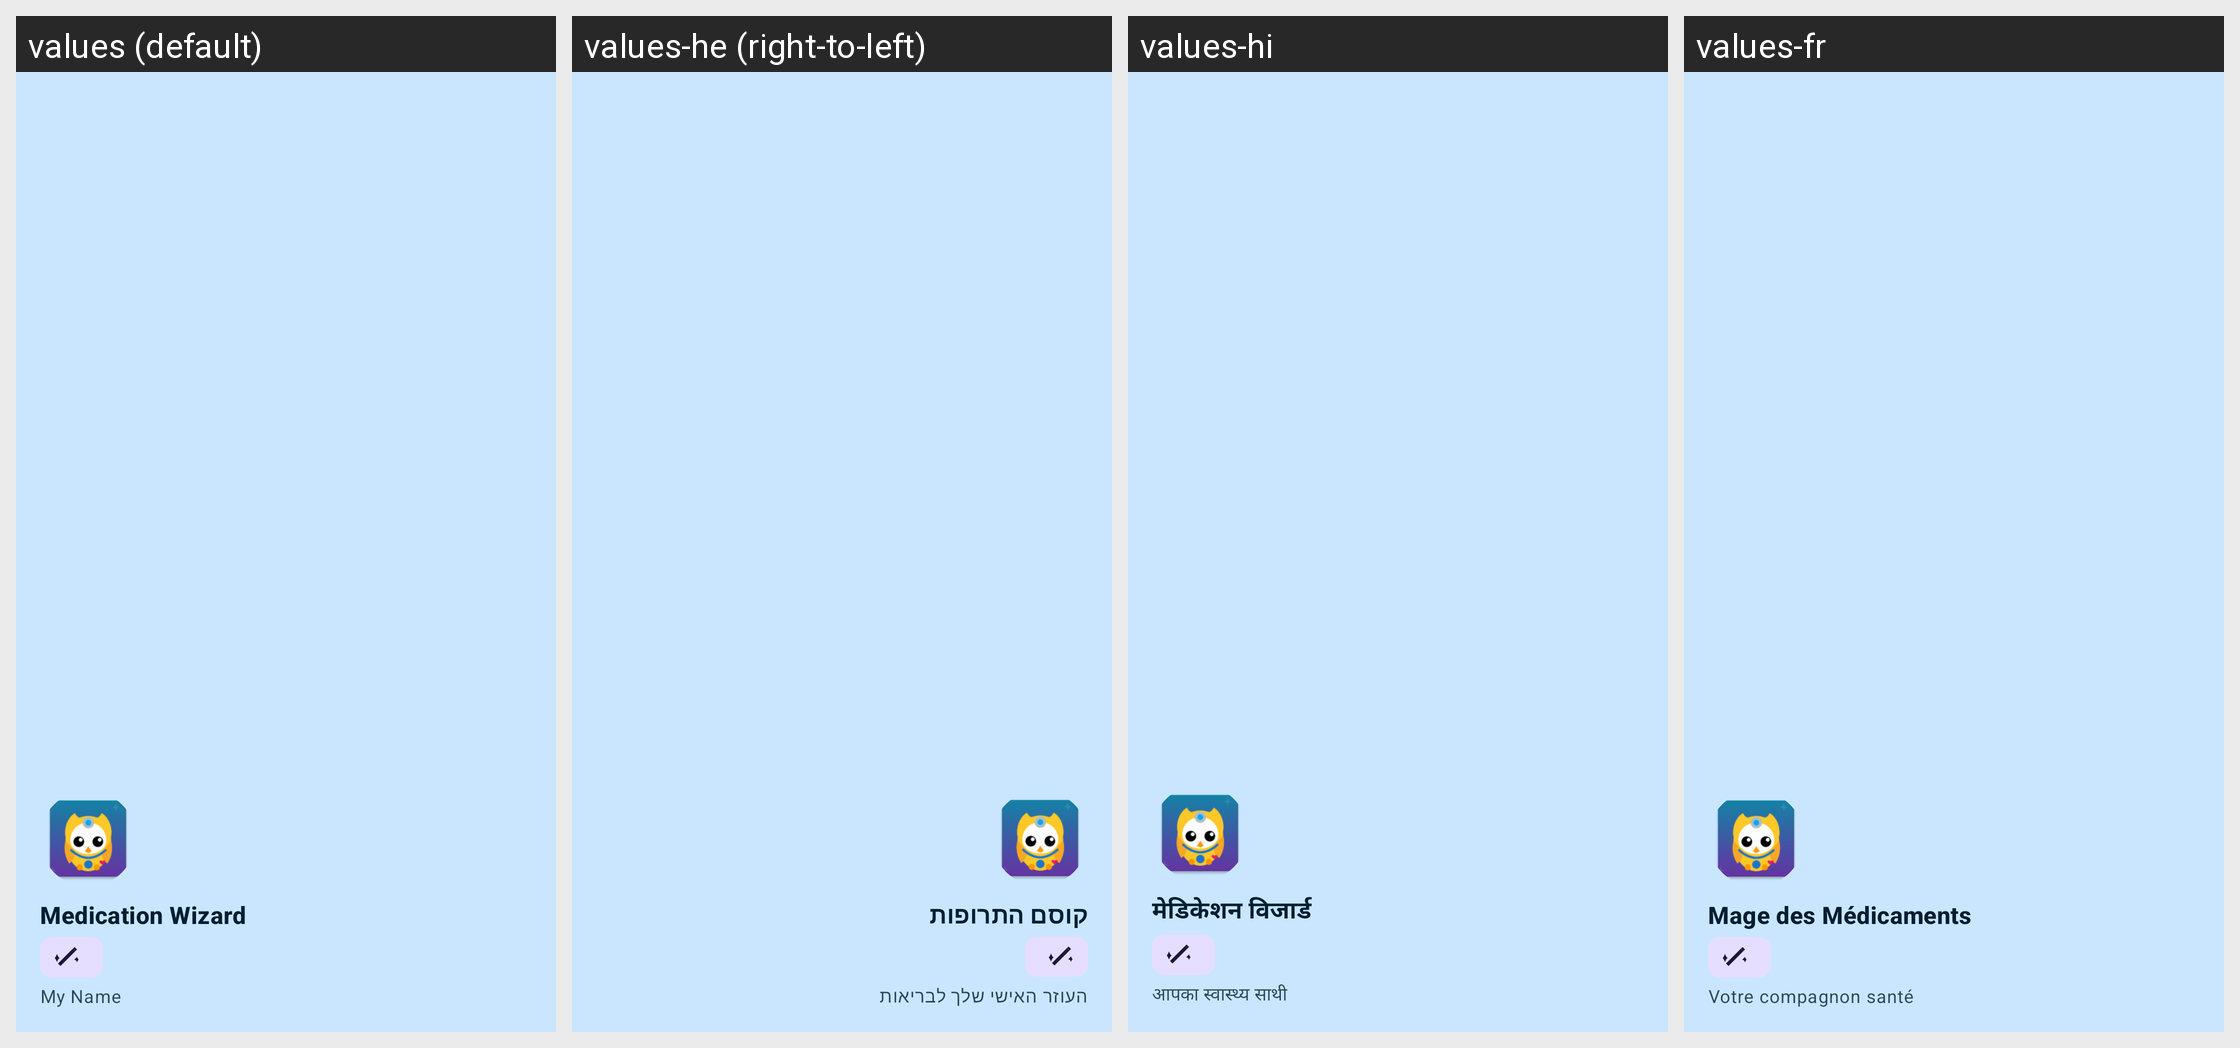

Here is an Android app screen in its default locale and in the app's own translations. Write out the translated-string differences for the strings that appear on this screen.
Android screen res/layout/nav_header_main.xml rendered under 4 locales, left to right: values (default), values-he (right-to-left), values-hi, values-fr. Device: Nexus 5 (rendered at 1080×1920; each locale shown at half size, 540×960, under a caption strip naming it); theme Theme.MedicationWizard.
Other locales in the repository, not shown: values-ar, values-de, values-es, values-in, values-iw, values-ja, values-ko, values-pt-rBR, values-ru.
Strings drawn on this screen, with the default value and each locale's value (text and hints the layout hard-codes, and strings that could not be matched under every locale, appear in the picture but are not listed):

app_name
  values: Medication Wizard
  values-he: קוסם התרופות
  values-hi: मेडिकेशन विजार्ड
  values-fr: Mage des Médicaments

nav_header_subtitle
  values: My Name
  values-he: העוזר האישי שלך לבריאות
  values-hi: आपका स्वास्थ्य साथी
  values-fr: Votre compagnon santé
